Run: headless pygame with SDL's dummy video driver; simulated clock (each Clock.tick advances the game by its frame time, no real sleeping); random seed 0; keys injected as events and as key.get_pressed() state; mouse plan: one left click at the window centre at the start of phase 2, then a move to the lower-right quarter at the start of phase 3.
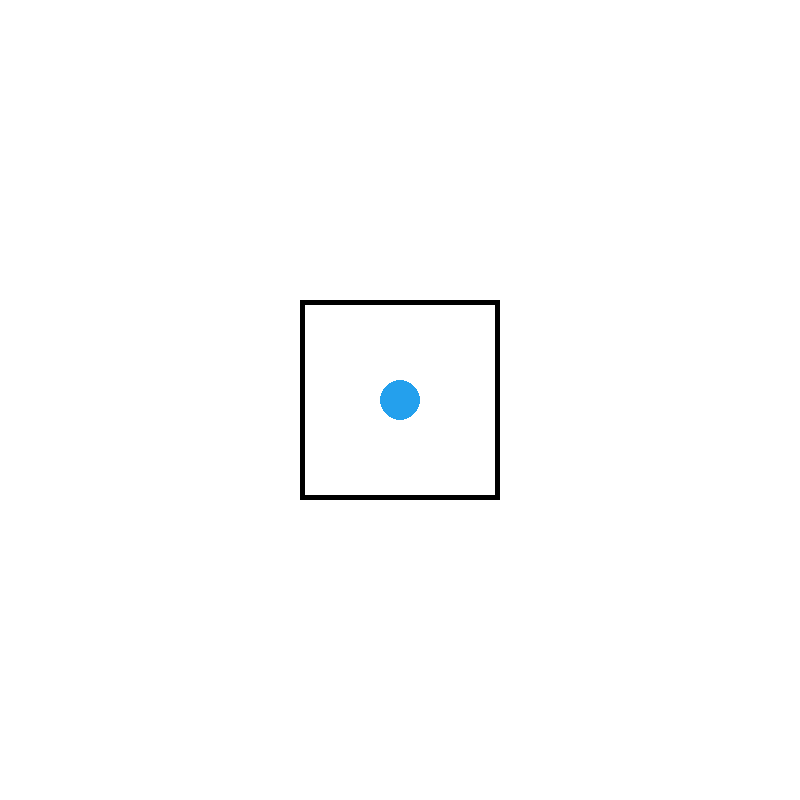
Frame 1 of 4 · flips 1–60 · no input
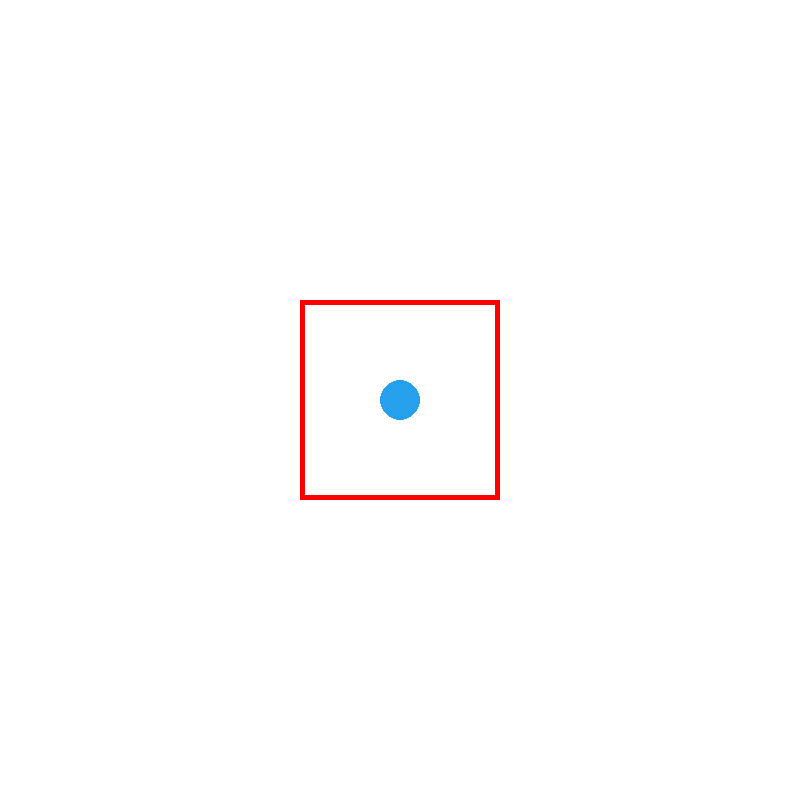
Frame 2 of 4 · flips 61–180 · clicked the window centre · tapped SPACE, RETURN · held RIGHT (→), D
Frame 3 of 4 · flips 181–300 · moved the mouse to the lower-right quarter · held DOWN (↓), S · screen same as frame 1, image omitted
Frame 4 of 4 · flips 301–420 · held LEFT (←), A, UP (↑), W · screen unchanged from frame 3, image omitted

The pygame program that drew these frames:

import pygame
pygame.init()

# game colors
white = (255, 255, 255)
black = (0, 0, 0)
blue = (36, 160, 237)
red = (255, 0, 0)
green = (0, 128, 0)

# display
DISPLAY_WIDTH = 800
DISPLAY_HEIGHT = 800
gameDisplay = pygame.display.set_mode((DISPLAY_WIDTH, DISPLAY_HEIGHT))
pygame.display.set_caption('Shaker')


class Container:
    def __init__(self):
        # create rectangular object with (position), (width & length)
        self.rectWidth = 200
        self.rectHeight = 200
        self.rect = pygame.Rect(((DISPLAY_WIDTH / 2) - self.rectWidth / 2, (DISPLAY_HEIGHT / 2) - self.rectHeight / 2), (self.rectWidth, self.rectHeight))

    def draw(self):
        pygame.draw.rect(gameDisplay, black, self.rect, 5)

    def drawRed(self):
        pygame.draw.rect(gameDisplay, red, self.rect, 5)

    def drawGreen(self):
        pygame.draw.rect(gameDisplay, green, self.rect, 5)

    def move(self):
        self.rect.center = event.pos


class Bead:
    def draw(self):
        pygame.draw.circle(gameDisplay, blue, (400, 400), 20)


container = Container()
bead = Bead()

gameExit = False

# for loop for events & display
while not gameExit:
    for event in pygame.event.get():
        if event.type == pygame.QUIT:
            gameExit = True

    gameDisplay.fill(white)  # display's color

    # draw bead
    bead.draw()

    # draw container (platform, color, where, outline width)
    container.draw()

    # turns rect red when mouse collides with the rect
    if container.rect.collidepoint(pygame.mouse.get_pos()):
        container.drawRed()

        # turns rect green when clicked
        pygame.event.get()  # need this for left click to work
        click = pygame.mouse.get_pressed()
        if click[0]:  # 0 is left click
            container.drawGreen()

            # move the mouse while holding left button and drag rect to desired location
            if event.type == pygame.MOUSEMOTION:
                container.move()

    pygame.display.update()
pygame.quit()
quit()
